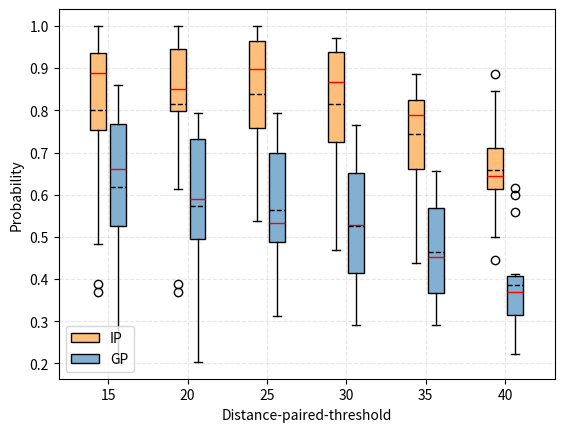

The script that saved this image: (Note: this script raises an exception after producing the figure.)
import matplotlib.pyplot as plt


def draw_box(data, colors, position, interval=0.3, width=0.2):
    # 绘制箱型图
    # patch_artist=True-->箱型可以更换颜色，positions-->将同一组的三个箱间隔设置为interval，widths-->每个箱宽度
    bplot = plt.boxplot(data, patch_artist=True, labels=labels, positions=(position, position + interval), widths=width,
                        medianprops=dict(color='r', linewidth=1),
                        showmeans=True, meanline=True, meanprops=dict(color='black', linestyle='--', linewidth=1)
                        )
    # 将三个箱分别上色
    for patch, color in zip(bplot['boxes'], colors):
        patch.set_facecolor(color)
    return bplot

data1 = [
    [0.891892, 1, 0.846154, 0.875, 0.935484, 0.916667, 0.8, 0.612903, 0.388889, 0.483871, 0.916667, 1, 0.944444, 0.37037, 0.884615, 0.9375],
    [0.837838, 0.794118, 0.538462, 0.6875, 0.709677, 0.666667, 0.771429, 0.483871, 0.305556, 0.483871, 0.861111, 0.764706, 0.555556, 0.203704, 0.653846, 0.5625, ]]
# data2 是F1 score中三个箱型图的参数
data2 = [
    [0.972973, 1, 0.826923, 0.84375, 0.935484, 0.916667, 0.857143, 0.612903, 0.388889, 0.774194, 0.944444, 1, 0.944444, 0.37037, 0.807692, 0.84375, ],
    [0.756757, 0.794118, 0.538462, 0.625, 0.709677, 0.625, 0.771429, 0.483871, 0.305556, 0.548387, 0.722222, 0.764706, 0.555556, 0.203704, 0.5, 0.25, ]]
# data3 是IoU中三个箱型图的参数
data3 = [
    [0.918919, 1, 0.807692, 0.96875, 0.935484, 0.875, 0.857143, 0.774194, 0.611111, 0.709677, 0.972222, 0.970588, 0.944444, 0.537037, 0.961538, 0.5625, ],
    [0.648649, 0.794118, 0.519231, 0.6875, 0.709677, 0.375, 0.742857, 0.548387, 0.5, 0.451613, 0.694444, 0.735294, 0.5, 0.314815, 0.5, 0.3125, ]]
data4 = [
    [0.918919, 0.970588, 0.826923, 0.9375, 0.870968, 0.833333, 0.942857, 0.741935, 0.611111, 0.677419, 0.861111, 0.970588, 0.944444, 0.537037, 0.923077, 0.46875, ],
    [0.648649, 0.764706, 0.557692, 0.65625, 0.612903, 0.291667, 0.714286, 0.483871, 0.5, 0.387097, 0.583333, 0.705882, 0.472222, 0.314815, 0.423077, 0.3125, ]]
data5 = [
    [0.783784, 0.823529, 0.884615, 0.8125, 0.677419, 0.791667, 0.885714, 0.741935, 0.583333, 0.612903, 0.777778, 0.823529, 0.833333, 0.611111, 0.807692, 0.4375, ],
    [0.486486, 0.617647, 0.653846, 0.5625, 0.451613, 0.291667, 0.657143, 0.451613, 0.416667, 0.387097, 0.5, 0.588235, 0.361111, 0.37037, 0.307692, 0.3125, ]]
data6 = [
    [0.72973, 0.705882, 0.846154, 0.625, 0.612903, 0.75, 0.885714, 0.645161, 0.444444, 0.645161, 0.611111, 0.705882, 0.694444, 0.518519, 0.615385, 0.5, ],
    [0.378378, 0.558824, 0.615385, 0.40625, 0.354839, 0.291667, 0.6, 0.387097, 0.333333, 0.322581, 0.361111, 0.411765, 0.222222, 0.296296, 0.230769, 0.40625, ]]
# 箱型图名称
labels = ["IP", "GP"]
# 箱型图的颜色 RGB （均为0~1的数据）
colors = [(255/255., 190/255., 122/255.), (130/255., 176/255., 210/255.)]

interval = 0.25
width = 0.2
bplot1 = draw_box(data1, colors, position=1, interval=interval, width=width)
bplot2 = draw_box(data2, colors, position=2, interval=interval, width=width)
bplot3 = draw_box(data3, colors, position=3, interval=interval, width=width)
bplot4 = draw_box(data4, colors, position=4, interval=interval, width=width)
bplot5 = draw_box(data5, colors, position=5, interval=interval, width=width)
bplot6 = draw_box(data6, colors, position=6, interval=interval, width=width)

x_position = [1, 2, 3, 4, 5, 6]
x_position_fmt = ['15', '20', '25', '30', '35', '40']
plt.xticks([i + interval / 2 for i in x_position], x_position_fmt)

plt.xlabel('Distance-paired-threshold')
plt.ylabel('Probability')
plt.grid(linestyle="--", alpha=0.3)  # 绘制图中虚线 透明度0.3
plt.legend(bplot1['boxes'], labels, loc='lower left')  # 绘制表示框，右下角绘制
plt.savefig(fname="pic.png", figsize=[10, 10])
plt.show()

